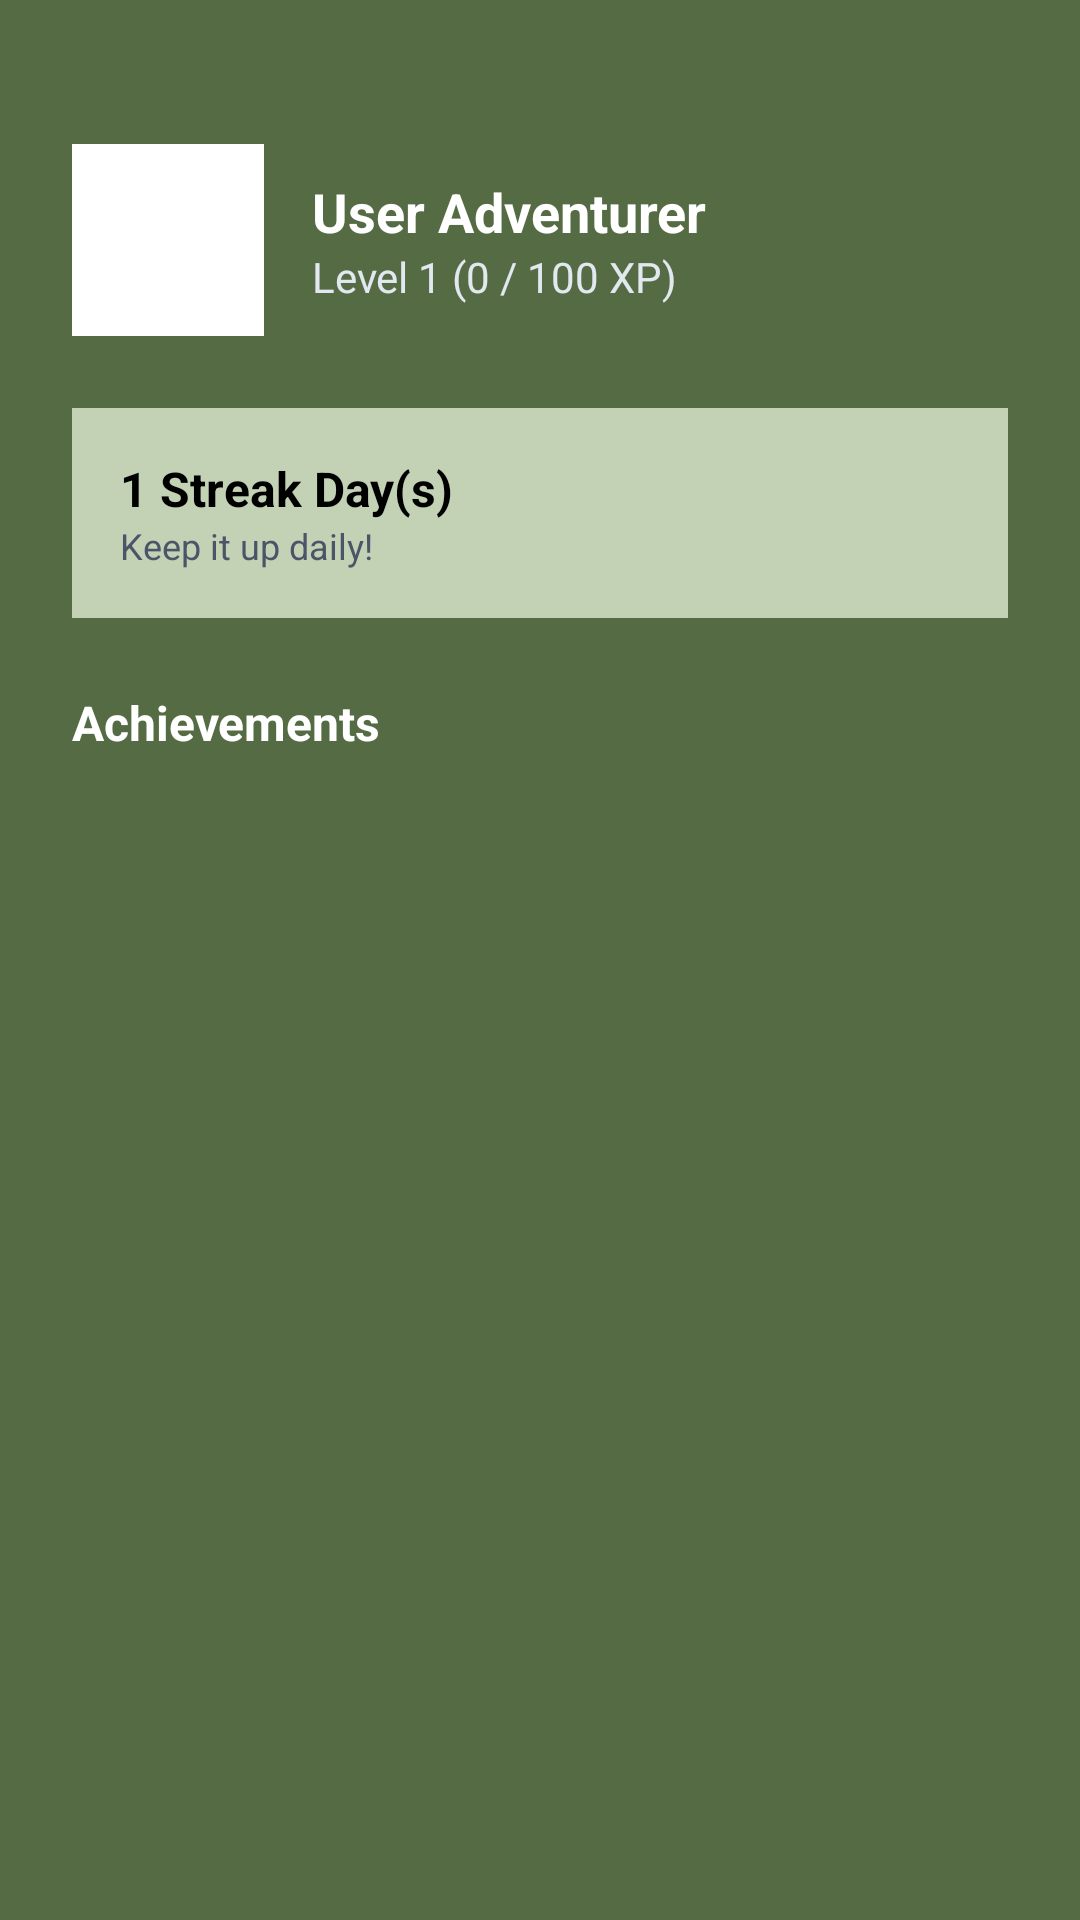

The Android layout XML behind this screen, and the referenced resources:
<!-- AndroidManifest.xml: application theme Theme.DaGoal -->
<!-- res/layout/view_dashboard_me.xml -->
<?xml version="1.0" encoding="utf-8"?>
<LinearLayout xmlns:android="http://schemas.android.com/apk/res/android"
    android:layout_width="match_parent"
    android:layout_height="match_parent"
    android:orientation="vertical"
    android:background="#556B43"
    android:paddingLeft="24dp"
    android:paddingRight="24dp"
    android:paddingBottom="24dp"
    android:paddingTop="48dp">

    <LinearLayout
        android:layout_width="match_parent"
        android:layout_height="wrap_content"
        android:orientation="horizontal"
        android:gravity="center_vertical"
        android:layout_marginBottom="24dp">

        <View
            android:layout_width="64dp"
            android:layout_height="64dp"
            android:background="#FFFFFF"
            android:layout_marginRight="16dp" />

        <LinearLayout
            android:layout_width="match_parent"
            android:layout_height="wrap_content"
            android:orientation="vertical">
            <TextView
                android:id="@+id/tv_profile_username"
                android:layout_width="wrap_content"
                android:layout_height="wrap_content"
                android:text="User Adventurer"
                android:textColor="#FFFFFF"
                android:textSize="18sp"
                android:textStyle="bold" />
            <TextView
                android:id="@+id/tv_profile_level"
                android:layout_width="wrap_content"
                android:layout_height="wrap_content"
                android:text="Level 1 (0 / 100 XP)"
                android:textColor="#E2E8F0"
                android:textSize="14sp" />
        </LinearLayout>
    </LinearLayout>

    <LinearLayout
        android:layout_width="match_parent"
        android:layout_height="wrap_content"
        android:background="#C3D1B5"
        android:padding="16dp"
        android:orientation="vertical"
        android:layout_marginBottom="24dp">
        <TextView
            android:id="@+id/tv_profile_streak"
            android:layout_width="wrap_content"
            android:layout_height="wrap_content"
            android:text="1 Streak Day(s)"
            android:textColor="#000000"
            android:textSize="16sp"
            android:textStyle="bold" />
        <TextView
            android:layout_width="wrap_content"
            android:layout_height="wrap_content"
            android:text="Keep it up daily!"
            android:textColor="#4A5568"
            android:textSize="12sp" />
    </LinearLayout>

    <TextView
        android:layout_width="wrap_content"
        android:layout_height="wrap_content"
        android:text="Achievements"
        android:textColor="#FFFFFF"
        android:textSize="16sp"
        android:textStyle="bold"
        android:layout_marginBottom="12dp" />

    <GridView
        android:id="@+id/list_profile_achievements"
        android:layout_width="match_parent"
        android:layout_height="0dp"
        android:layout_weight="1"
        android:numColumns="3"
        android:horizontalSpacing="8dp"
        android:verticalSpacing="8dp"
        android:gravity="center"
        android:stretchMode="columnWidth"
        android:scrollbars="none" />
</LinearLayout>
<!-- resources referenced by this layout -->
<resources>
  <style name="Theme.DaGoal" parent="Base.Theme.DaGoal" />
  <color name="dagoal_primary">#546B41</color>
  <color name="dagoal_primary_dark">#334327</color>
  <color name="white">#FFFFFFFF</color>
  <color name="dagoal_secondary">#8EA27A</color>
  <color name="dagoal_surface">#DCCCAC</color>
  <color name="dagoal_text_primary">#334327</color>
  <color name="dagoal_hint">#80334327</color>
  <style name="DaGoalSnackbarStyle" parent="Widget.MaterialComponents.Snackbar">
          <item name="backgroundTint">@color/dagoal_primary</item>
          <item name="android:textColor">@color/dagoal_background_light</item>
      </style>
  <style name="DaGoalSeekBarStyle" parent="Widget.AppCompat.SeekBar">
          <item name="android:progressDrawable">@drawable/bg_seekbar_track</item>
          <item name="android:thumb">@drawable/bg_seekbar_thumb</item>
          <item name="android:splitTrack">false</item>
          <item name="android:minHeight">28dp</item>
          <item name="android:maxHeight">28dp</item>
          <item name="android:paddingStart">12dp</item>
          <item name="android:paddingEnd">12dp</item>
      </style>
  <!-- drawable bg_dialog (drawable) -->
  <?xml version="1.0" encoding="utf-8"?>
  <shape xmlns:android="http://schemas.android.com/apk/res/android">
      <solid android:color="@color/dagoal_surface" />
      <corners android:radius="24dp" />
  </shape>
  <color name="dagoal_text_secondary">#4B5563</color>
  <style name="DaGoalDialogButton.Positive" parent="DaGoalDialogButton">
          <item name="android:textColor">@color/dagoal_primary_dark</item>
      </style>
  <style name="DaGoalDialogButton.Negative" parent="DaGoalDialogButton">
          <item name="android:textColor">@color/dagoal_primary</item>
      </style>
  <style name="DaGoalDialogButton" parent="Widget.MaterialComponents.Button.TextButton">
          <item name="android:textColor">@color/dagoal_primary_dark</item>
          <item name="android:textStyle">bold</item>
      </style>
  <color name="dagoal_background_light">#FFFDF5</color>
  <!-- drawable bg_seekbar_track (drawable) -->
  <?xml version="1.0" encoding="utf-8"?>
  <layer-list xmlns:android="http://schemas.android.com/apk/res/android">
      
      <item android:id="@android:id/background">
          <shape android:shape="rectangle">
              <corners android:radius="8dp" />
              <solid android:color="@color/dagoal_surface_variant" />
              <stroke
                  android:width="1.5dp"
                  android:color="@color/dagoal_primary_dark" />
              <size android:height="12dp" />
          </shape>
      </item>
  
      
      <item android:id="@android:id/progress">
          <clip>
              <shape android:shape="rectangle">
                  <corners android:radius="8dp" />
                  <solid android:color="@color/dagoal_primary" />
                  <stroke
                      android:width="1.5dp"
                      android:color="@color/dagoal_primary_dark" />
              </shape>
          </clip>
      </item>
  </layer-list>
  <color name="dagoal_surface_variant">#EADEC7</color>
  <color name="dagoal_gold_amber">#FFD700</color>
</resources>
